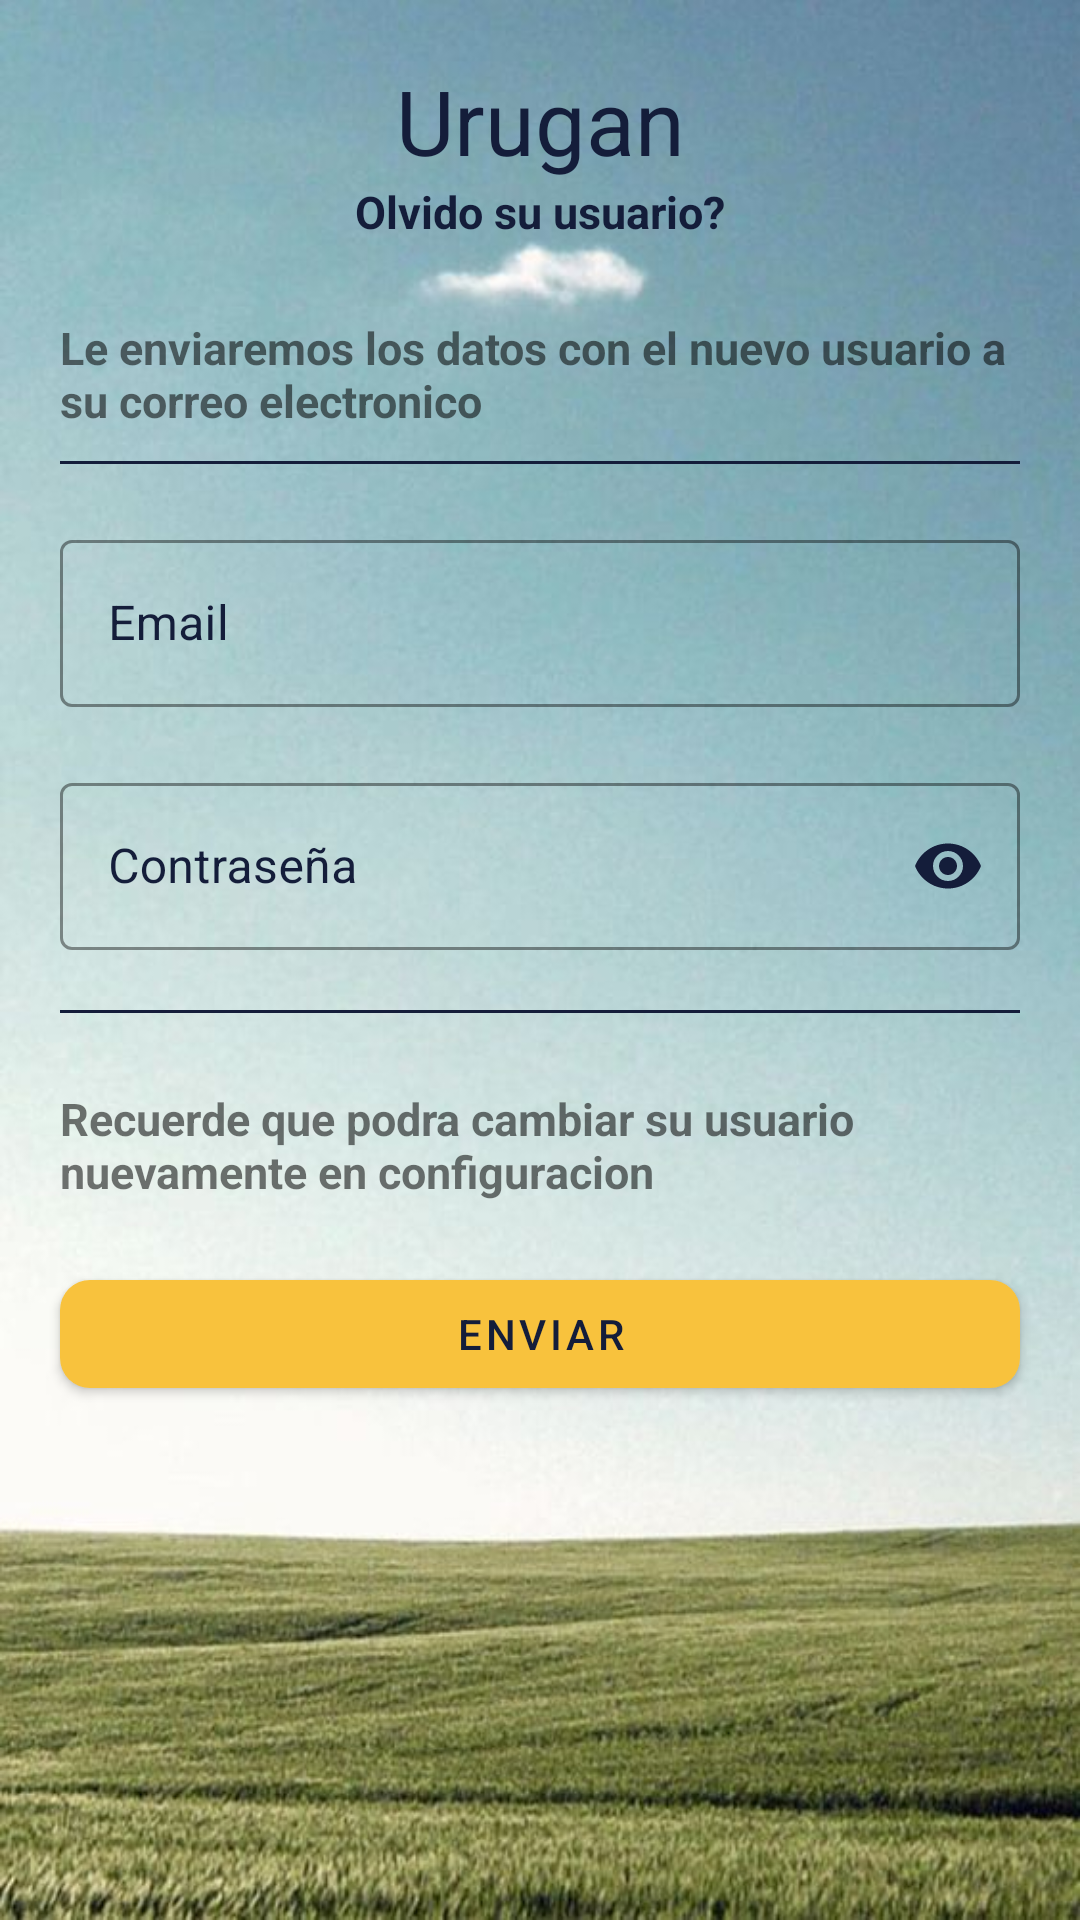

Here is an Android app screen rendered from its layout file. Give the layout XML and the strings, colors and styles it references.
<!-- AndroidManifest.xml: application theme AppTheme -->
<!-- res/layout/fragment_forgot_username.xml -->
<androidx.constraintlayout.widget.ConstraintLayout
    xmlns:android="http://schemas.android.com/apk/res/android"
    xmlns:tools="http://schemas.android.com/tools"
    android:layout_width="match_parent"
    android:layout_height="match_parent"
    xmlns:app="http://schemas.android.com/apk/res-auto"
    tools:context=".ui.forgotuserpwd.ForgotUsernameFragment"
    android:background="@drawable/background_app_img">

    <androidx.appcompat.widget.AppCompatTextView
        android:id="@+id/title_tx"
        android:layout_width="wrap_content"
        android:layout_height="wrap_content"
        android:text="Urugan"
        android:textSize="30dp"
        android:textColor="@color/black_color_primary"
        android:layout_marginTop="20dp"
        app:layout_constraintTop_toTopOf="parent"
        app:layout_constraintStart_toStartOf="parent"
        app:layout_constraintEnd_toEndOf="parent">
    </androidx.appcompat.widget.AppCompatTextView>

    <androidx.appcompat.widget.AppCompatTextView
        android:id="@+id/subtitle_tx"
        android:layout_width="wrap_content"
        android:layout_height="wrap_content"
        android:text="Olvido su usuario?"
        android:textStyle="bold"
        android:textColor="@color/black_color_primary"
        android:textSize="15dp"
        app:layout_constraintTop_toBottomOf="@id/title_tx"
        app:layout_constraintStart_toStartOf="parent"
        app:layout_constraintEnd_toEndOf="parent">
    </androidx.appcompat.widget.AppCompatTextView>

    <TextView
        android:id="@+id/text_tx"
        android:layout_width="match_parent"
        android:layout_height="wrap_content"
        android:layout_marginTop="25dp"
        android:layout_marginStart="20dp"
        android:layout_marginEnd="20dp"
        android:text="Le enviaremos los datos con el nuevo usuario a su correo electronico"
        android:textSize="15dp"
        android:textStyle="bold"
        app:layout_constraintTop_toBottomOf="@id/subtitle_tx"
        app:layout_constraintStart_toStartOf="parent"
        app:layout_constraintEnd_toEndOf="parent" />

    <View
        android:id="@+id/separator_line"
        android:layout_width="match_parent"
        android:layout_height="1dp"
        android:layout_marginTop="10dp"
        android:layout_marginStart="20dp"
        android:layout_marginEnd="20dp"
        app:layout_constraintTop_toBottomOf="@+id/text_tx"
        app:layout_constraintEnd_toEndOf="parent"
        app:layout_constraintStart_toStartOf="parent"
        android:background="@color/black_color_primary"/>

    <com.google.android.material.textfield.TextInputLayout
        android:id="@+id/email_ly"
        android:layout_width="match_parent"
        android:layout_height="wrap_content"
        style="@style/textInputLayoutLogin"
        android:layout_margin="20dp"
        app:layout_constraintEnd_toEndOf="parent"
        app:layout_constraintStart_toStartOf="parent"
        app:layout_constraintTop_toBottomOf="@id/separator_line">

        <com.google.android.material.textfield.TextInputEditText
            android:id="@+id/email_new_user_tx"
            android:layout_width="match_parent"
            android:layout_height="wrap_content"
            android:hint="Email"
            android:inputType="textEmailAddress" />
    </com.google.android.material.textfield.TextInputLayout>

    <com.google.android.material.textfield.TextInputLayout
        android:id="@+id/password_ly"
        android:layout_width="match_parent"
        android:layout_height="wrap_content"
        app:endIconMode="password_toggle"
        style="@style/textInputLayoutLogin"
        android:layout_margin="20dp"
        app:layout_constraintEnd_toEndOf="parent"
        app:layout_constraintStart_toStartOf="parent"
        app:layout_constraintTop_toBottomOf="@id/email_ly">

        <com.google.android.material.textfield.TextInputEditText
            android:id="@+id/forgot_username_pwd_tx"
            android:layout_width="match_parent"
            android:layout_height="wrap_content"
            android:hint="Contraseña"
            android:inputType="textPassword" />
    </com.google.android.material.textfield.TextInputLayout>

    <View
        android:id="@+id/separator_line2"
        android:layout_width="match_parent"
        android:layout_height="1dp"
        android:layout_marginTop="20dp"
        android:layout_marginStart="20dp"
        android:layout_marginEnd="20dp"
        app:layout_constraintTop_toBottomOf="@+id/password_ly"
        app:layout_constraintEnd_toEndOf="parent"
        app:layout_constraintStart_toStartOf="parent"
        android:background="@color/black_color_primary"/>

    <TextView
        android:id="@+id/text2_tx"
        android:layout_width="match_parent"
        android:layout_height="wrap_content"
        android:layout_marginTop="25dp"
        android:layout_marginStart="20dp"
        android:layout_marginEnd="20dp"
        android:text="Recuerde que podra cambiar su usuario nuevamente en configuracion"
        android:textSize="15dp"
        android:textStyle="bold"
        app:layout_constraintTop_toBottomOf="@id/separator_line2"
        app:layout_constraintStart_toStartOf="parent"
        app:layout_constraintEnd_toEndOf="parent" />

    <com.google.android.material.button.MaterialButton
        android:id="@+id/recover_username_btn"
        style="@style/button_yellow"
        android:layout_width="match_parent"
        android:layout_height="wrap_content"
        android:layout_marginStart="20dp"
        android:layout_marginEnd="20dp"
        android:layout_marginTop="20dp"
        app:layout_constraintStart_toStartOf="parent"
        app:layout_constraintEnd_toEndOf="parent"
        app:layout_constraintTop_toBottomOf="@id/text2_tx"
        android:text="Enviar"/>


</androidx.constraintlayout.widget.ConstraintLayout>
<!-- resources referenced by this layout -->
<resources>
  <color name="black_color_primary">#141d3a</color>
  <!-- drawable background_app_img: jpg bitmap (drawable, 56976 bytes) -->
  <style name="button_yellow" parent="Widget.MaterialComponents.Button">
          <item name="backgroundTint">@color/yellow_dark</item>
          <item name="android:textColor">@color/black_color_primary</item>
          <item name="boxStrokeColor">@color/black_color_primary</item>
          <item name="cornerRadius">10sp</item>
          <item name="android:textColorHint">@color/transparent_white</item>
      </style>
  <style name="textInputLayoutLogin" parent="Widget.MaterialComponents.TextInputLayout.OutlinedBox">
          <item name="backgroundTint">?attr/colorSecondary</item>
          <item name="android:textColor">@color/black_color_primary</item>
          <item name="boxStrokeColor">@color/transparent_white</item>
          <item name="android:textColorHint">@color/black_color_primary</item>
          <item name="endIconTint">@color/black_color_primary</item>
      </style>
  <style name="AppTheme" parent="Theme.MaterialComponents.Light.NoActionBar">
          
          <item name="colorPrimary">@color/colorPrimary</item>
          <item name="colorPrimaryDark">@color/colorPrimaryDark</item>
          <item name="colorAccent">@color/colorAccent</item>
      </style>
  <color name="yellow_dark">#f8c23d</color>
  <color name="transparent_white">#80ffffff</color>
  <color name="colorPrimary">#141d3a</color>
  <color name="colorPrimaryDark">#141d3a</color>
  <color name="colorAccent">#80ffffff</color>
</resources>
